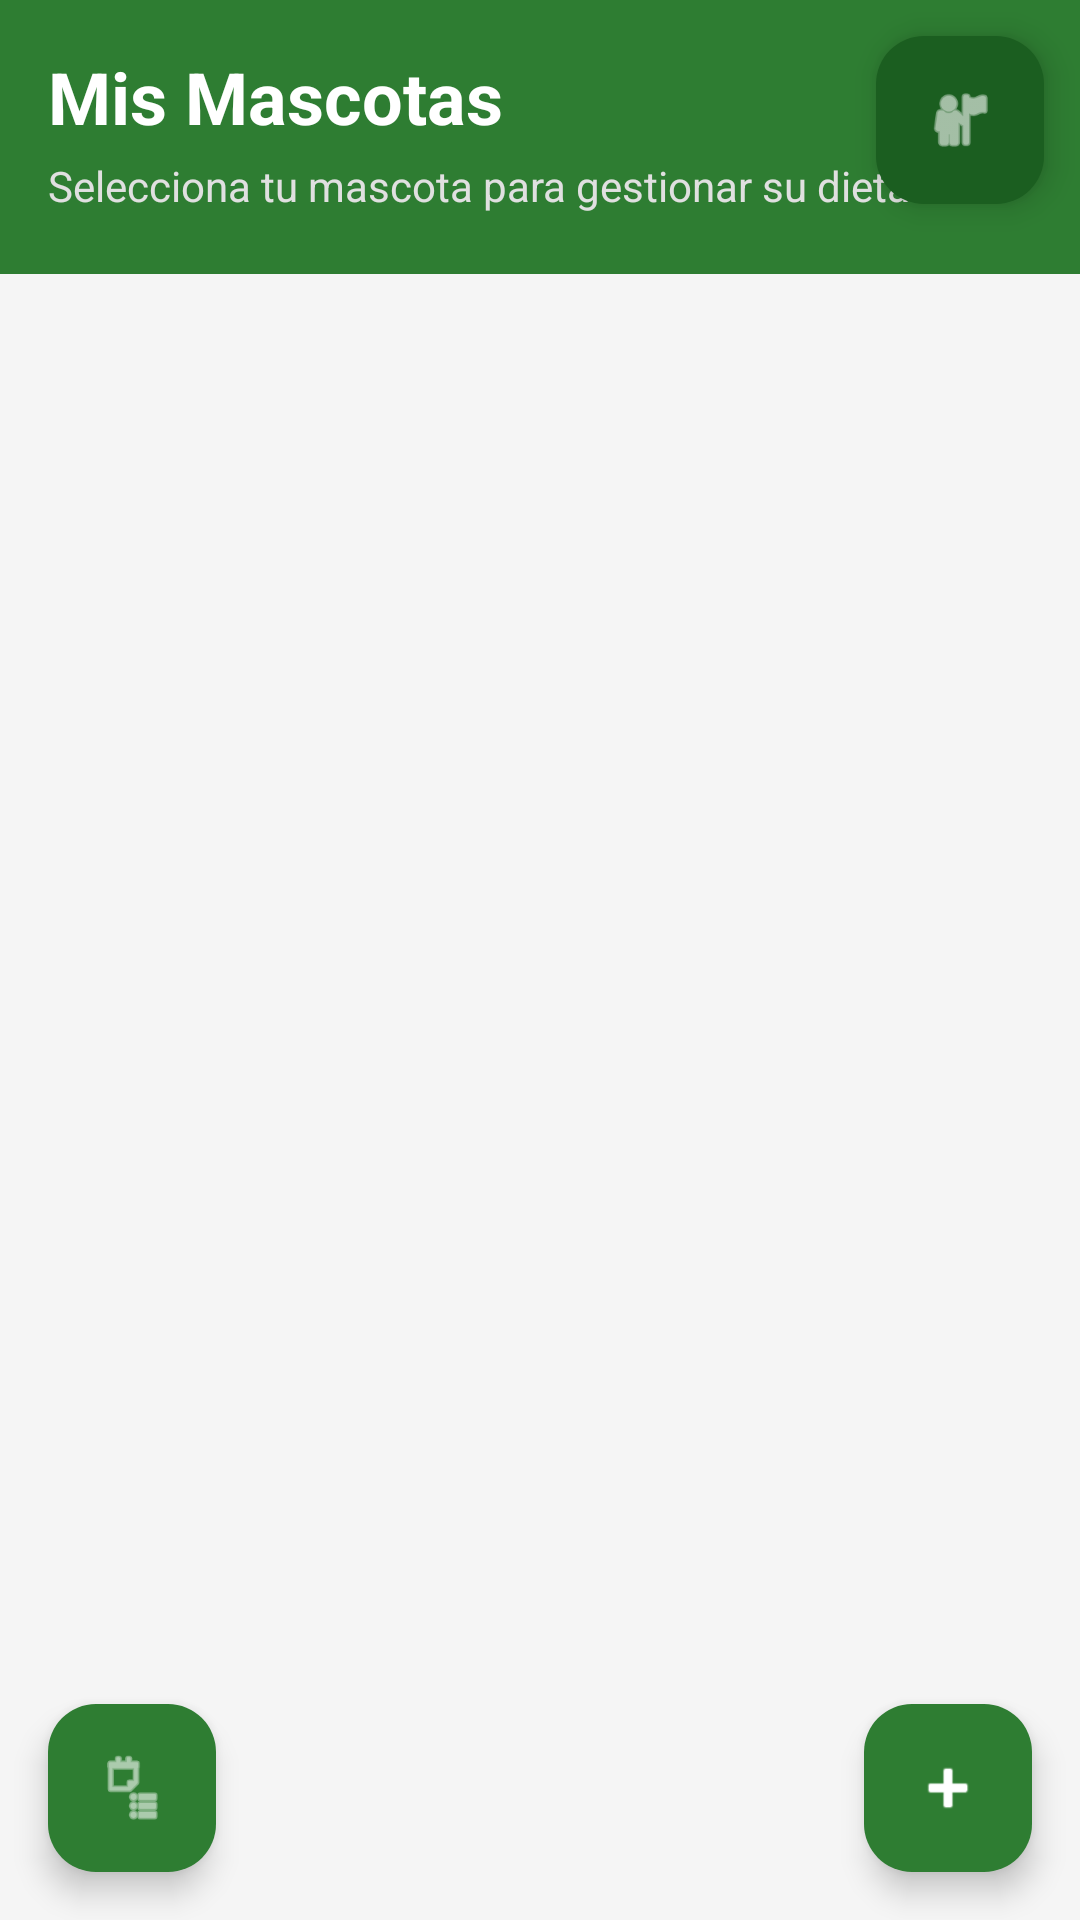

Produce the Android XML layout that renders to this screen, including the resource entries it uses.
<!-- AndroidManifest.xml: application theme Theme.NutriPet -->
<!-- res/layout/activity_main.xml -->
<?xml version="1.0" encoding="utf-8"?>
<RelativeLayout xmlns:android="http://schemas.android.com/apk/res/android"
    xmlns:app="http://schemas.android.com/apk/res-auto"
    android:layout_width="match_parent"
    android:layout_height="match_parent"
    android:background="#F5F5F5">

    <LinearLayout
        android:id="@+id/layoutHeader"
        android:layout_width="match_parent"
        android:layout_height="wrap_content"
        android:background="#2E7D32"
        android:orientation="vertical"
        android:paddingHorizontal="16dp"
        android:paddingTop="16dp"
        android:paddingBottom="20dp"> <TextView
        android:layout_width="match_parent"
        android:layout_height="wrap_content"
        android:text="Mis Mascotas"
        android:textColor="#FFFFFF"
        android:textSize="24sp"
        android:textStyle="bold" />

        <TextView
            android:layout_width="match_parent"
            android:layout_height="wrap_content"
            android:layout_marginTop="4dp"
            android:text="Selecciona tu mascota para gestionar su dieta"
            android:textColor="#E0E0E0"
            android:textSize="14sp" />
    </LinearLayout>

    <androidx.recyclerview.widget.RecyclerView
        android:id="@+id/rvMascotas"
        android:layout_width="match_parent"
        android:layout_height="match_parent"
        android:layout_below="@id/layoutHeader"
        android:paddingVertical="8dp"
        android:clipToPadding="false"/>

    <TextView
        android:id="@+id/tvListaVacia"
        android:layout_width="wrap_content"
        android:layout_height="wrap_content"
        android:layout_centerInParent="true"
        android:layout_margin="32dp"
        android:gravity="center"
        android:text="No tienes ninguna mascota registrada.\n¡Pulsa el botón + para añadir una!"
        android:textColor="#888888"
        android:textSize="16sp"
        android:visibility="gone" /> <com.google.android.material.floatingactionbutton.FloatingActionButton
        android:id="@+id/fabPerfil"
        android:layout_width="wrap_content"
        android:layout_height="wrap_content"
        android:layout_alignParentTop="true"
        android:layout_alignParentEnd="true"
        android:layout_margin="12dp"
        app:backgroundTint="#1B5E20"
        app:tint="#FFFFFF"
        app:fabSize="mini"
        app:srcCompat="@android:drawable/ic_menu_myplaces"
        android:contentDescription="Perfil" />

    <com.google.android.material.floatingactionbutton.FloatingActionButton
        android:id="@+id/fabAnadirMascota"
        android:layout_width="wrap_content"
        android:layout_height="wrap_content"
        android:layout_alignParentBottom="true"
        android:layout_alignParentEnd="true"
        android:layout_margin="16dp"
        app:backgroundTint="#2E7D32"
        app:tint="#FFFFFF"
        app:srcCompat="@android:drawable/ic_input_add"
        android:contentDescription="Añadir Mascota" />
    <com.google.android.material.floatingactionbutton.FloatingActionButton
        android:id="@+id/fabCalendario"
        android:layout_width="wrap_content"
        android:layout_height="wrap_content"
        android:layout_alignParentBottom="true"
        android:layout_alignParentStart="true"
        android:layout_margin="16dp"
        app:backgroundTint="#2E7D32"
        app:tint="#FFFFFF"
        app:srcCompat="@android:drawable/ic_menu_agenda"
        android:contentDescription="Calendario de Citas" />
</RelativeLayout>
<!-- resources referenced by this layout -->
<resources>
  <style name="Theme.NutriPet" parent="Base.Theme.NutriPet" />
  <style name="Base.Theme.NutriPet" parent="Theme.Material3.DayNight.NoActionBar">
          <item name="colorPrimary">#2E7D32</item>
  
          <item name="colorSecondary">#4CAF50</item>
  
          <item name="colorSurface">#FFFFFF</item>
      </style>
</resources>
